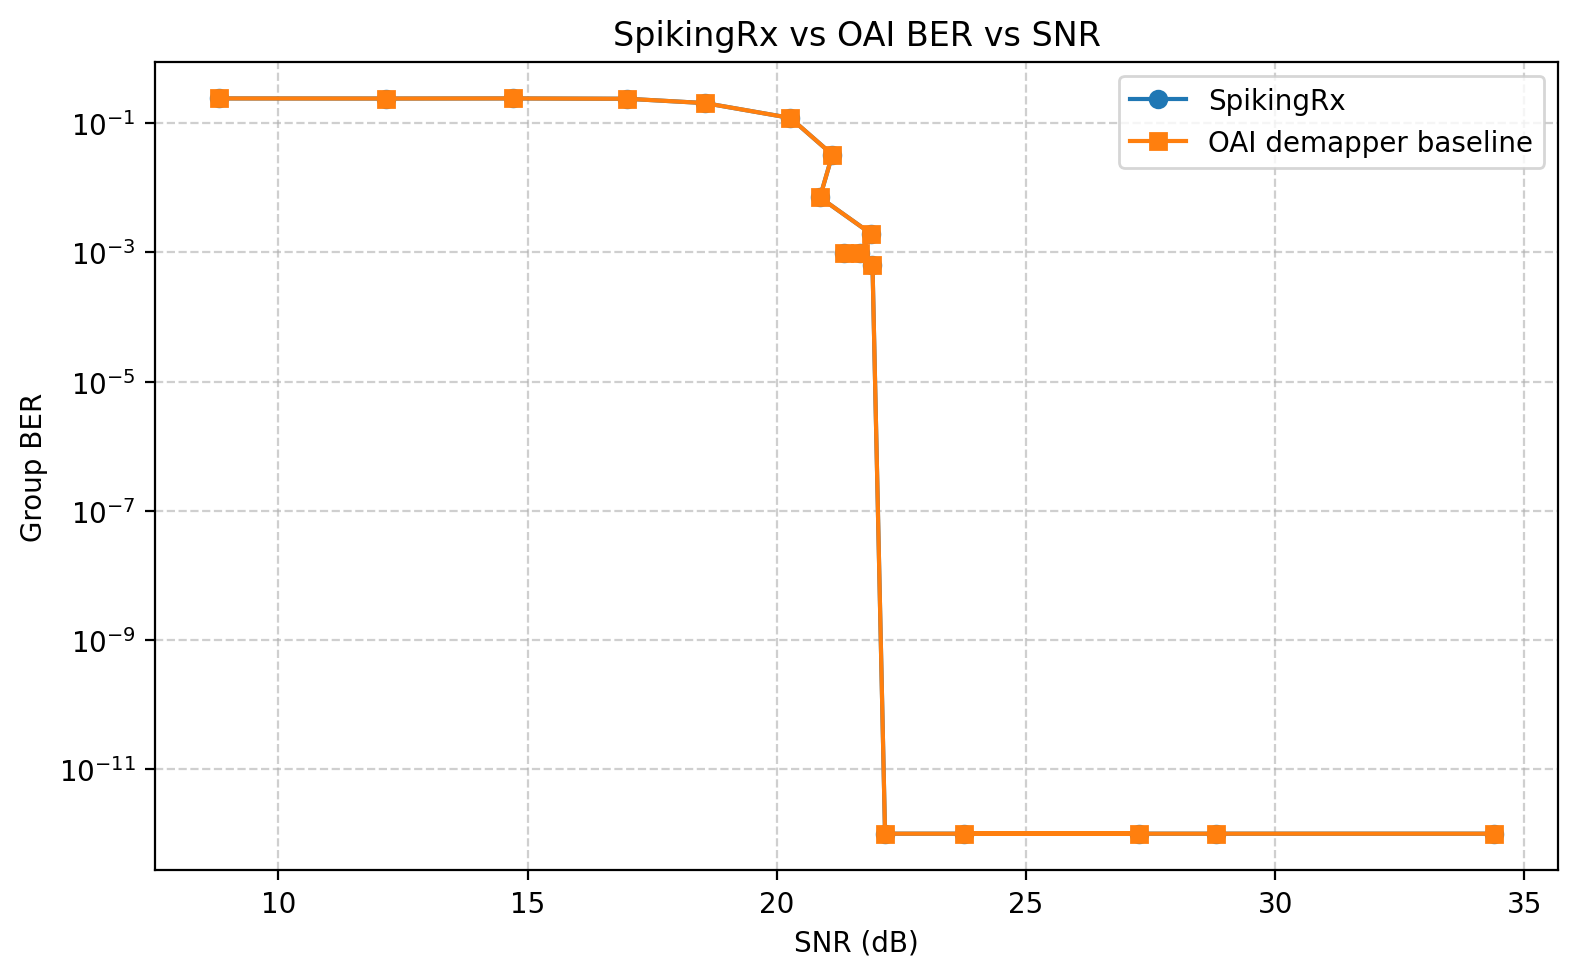

The data file committed next to this chart (first rows):
noise_db, noise_label, snr_top10_db, group_ber_spikingrx, group_ber_oai, spikingrx_over_oai_ratio
-10.0, minus10dB, 34.4, 0.0, 0.0, 
-8.0, minus8dB, 28.82, 0.0, 0.0, 
-6.0, minus6dB, 23.76, 0.0, 0.0, 
-5.0, minus5dB, 27.28, 0.0, 0.0, 
-4.7, minus4.7dB, 22.17, 0.0, 0.0, 
-4.68, minus4.68dB, 21.92, 0.0006466, 0.0006466, 1
-4.65, minus4.65dB, 21.35, 0.0009733, 0.0009733, 1
-4.6, minus4.6dB, 21.67, 0.0009642, 0.0009642, 1
-4.5, minus4.5dB, 21.9, 0.001939, 0.001939, 1
-4.3, minus4.3dB, 20.87, 0.007108, 0.007108, 1
-4.0, minus4dB, 21.11, 0.03267, 0.03267, 1
-3.5, minus3.5dB, 20.27, 0.1208, 0.1208, 1
-3.0, minus3dB, 18.56, 0.2053, 0.2053, 1
-2.0, minus2dB, 16.99, 0.2395, 0.2395, 1
-1.0, minus1dB, 14.7, 0.2423, 0.2423, 1
0.0, 0dB, 12.16, 0.2414, 0.2414, 1
2.0, 2dB, 8.811, 0.2423, 0.2423, 1
